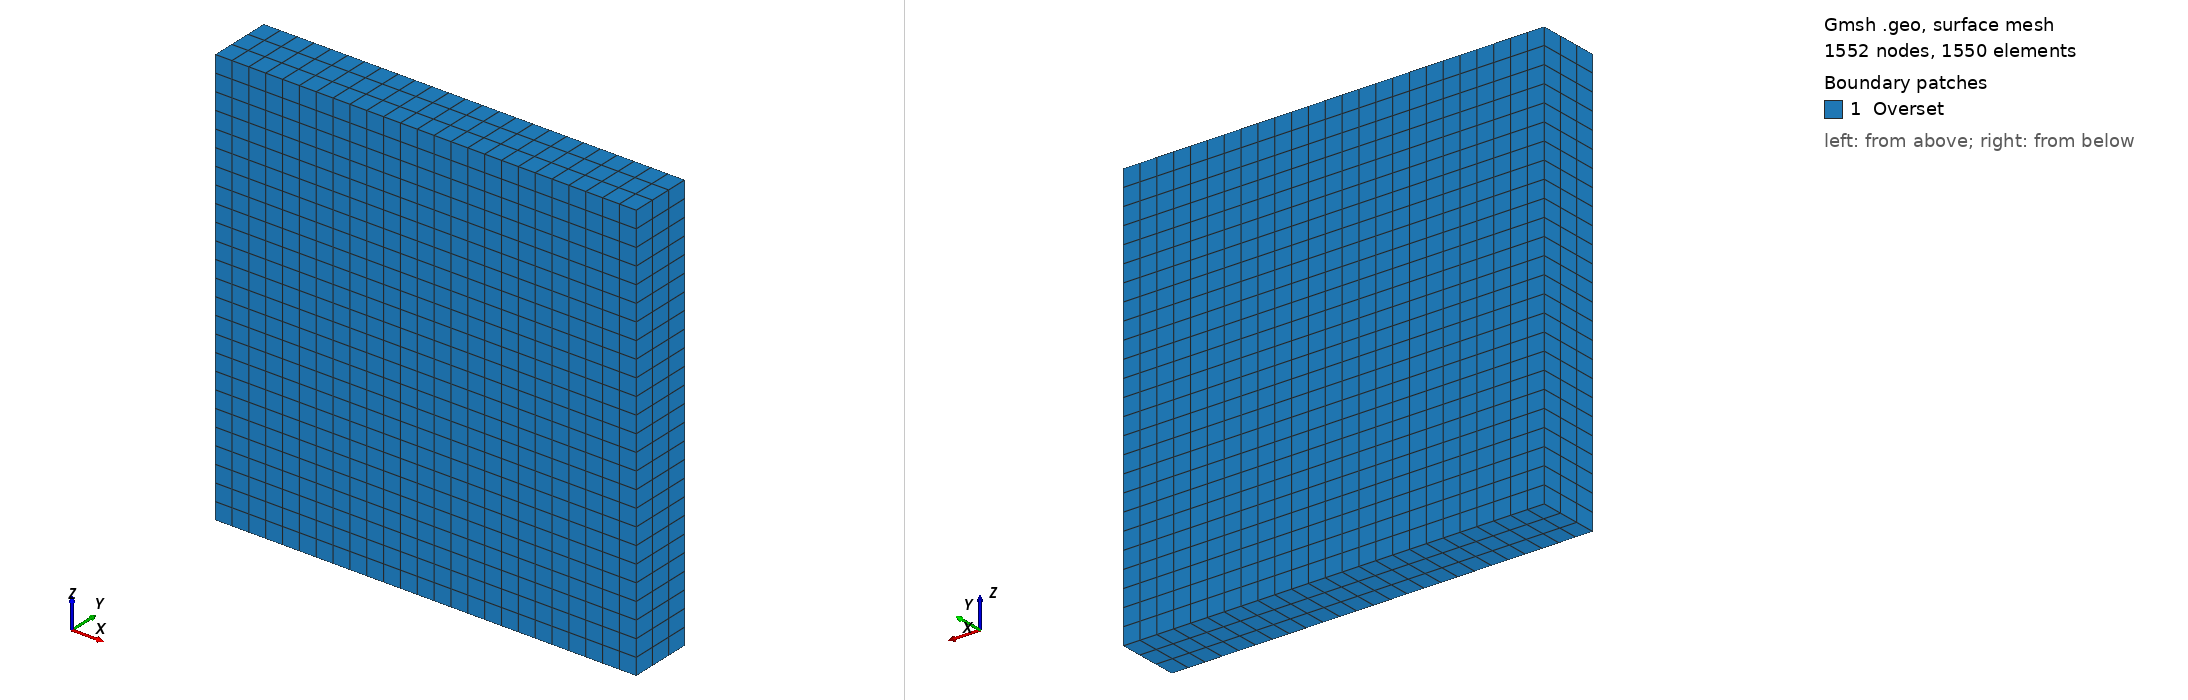

Gmsh geometry script, surface-meshed: 1552 nodes, 1550 surface elements. Boundary patches (legend numbers): 1 Overset. Left view from above one corner, right view from below the opposite corner. Legend entries are the model's physical surfaces. The drawing asked Gmsh for element sizes between 1% and 20% of the model's largest extent; the script's own settings can give other sizes.

=== hexbox_small_inner.geo (drawn) ===
// Gmsh project created on Wed Jul  1 14:24:32 2015
xmin = -2;  xmax = 2;
ymin = -.3;  ymax = .3;  // 1.25
zmin = -2;  zmax = 2;

nx = 26; // 9
ny = 4; // 7
nz = 26; // 9

Point(0) = {xmin,ymin,zmin};
Point(1) = {xmax,ymin,zmin};
Point(2) = {xmax,ymax,zmin};
Point(3) = {xmin,ymax,zmin};

Point(4) = {xmin,ymin,zmax};
Point(5) = {xmax,ymin,zmax};
Point(6) = {xmax,ymax,zmax};
Point(7) = {xmin,ymax,zmax};

Line(0) = {0,1};
Line(1) = {1,2};
Line(2) = {2,3};
Line(3) = {3,0}; 

Line(4) = {4,5};
Line(5) = {5,6};
Line(6) = {6,7};
Line(7) = {7,4};

Line(8) = {0,4};
Line(9) = {1,5};
Line(10) = {2,6};
Line(11) = {3,7};

Transfinite Line{0, -2, 4, -6} = nx;
Transfinite Line{1, -3, 5, -7} = ny;
Transfinite Line{8, 9, 10, 11} = nz;

Line Loop(1) = {0,1,2,3};
Line Loop(2) = {4,5,6,7};
Line Loop(3) = {3,8,-7,-11};
Line Loop(4) = {-1,9,5,-10};
Line Loop(5) = {0,9,-4,-8};
Line Loop(6) = {-2,10,6,-11};

Plane Surface(1) = {-1};
Plane Surface(2) = {2};
Plane Surface(3) = {3};
Plane Surface(4) = {4};
Plane Surface(5) = {-5};
Plane Surface(6) = {6};

Transfinite Surface{1,2,3,4,5,6};
Recombine Surface{1,2,3,4,5,6};

Surface Loop(1) = {1, 2, 3, 4, 5, 6};
Volume(1) = {1};

Transfinite Volume{1};
Recombine Volume{1};

Physical Surface("Overset") = {1,2,3,4,5,6};
//Physical Surface("Top") = {2};
//Physical Surface("Left") = {3};
//Physical Surface("Right") = {4};
//Physical Surface("Front") = {5};
//Physical Surface("Back") = {6};
Physical Volume("FLUID") = {1};
